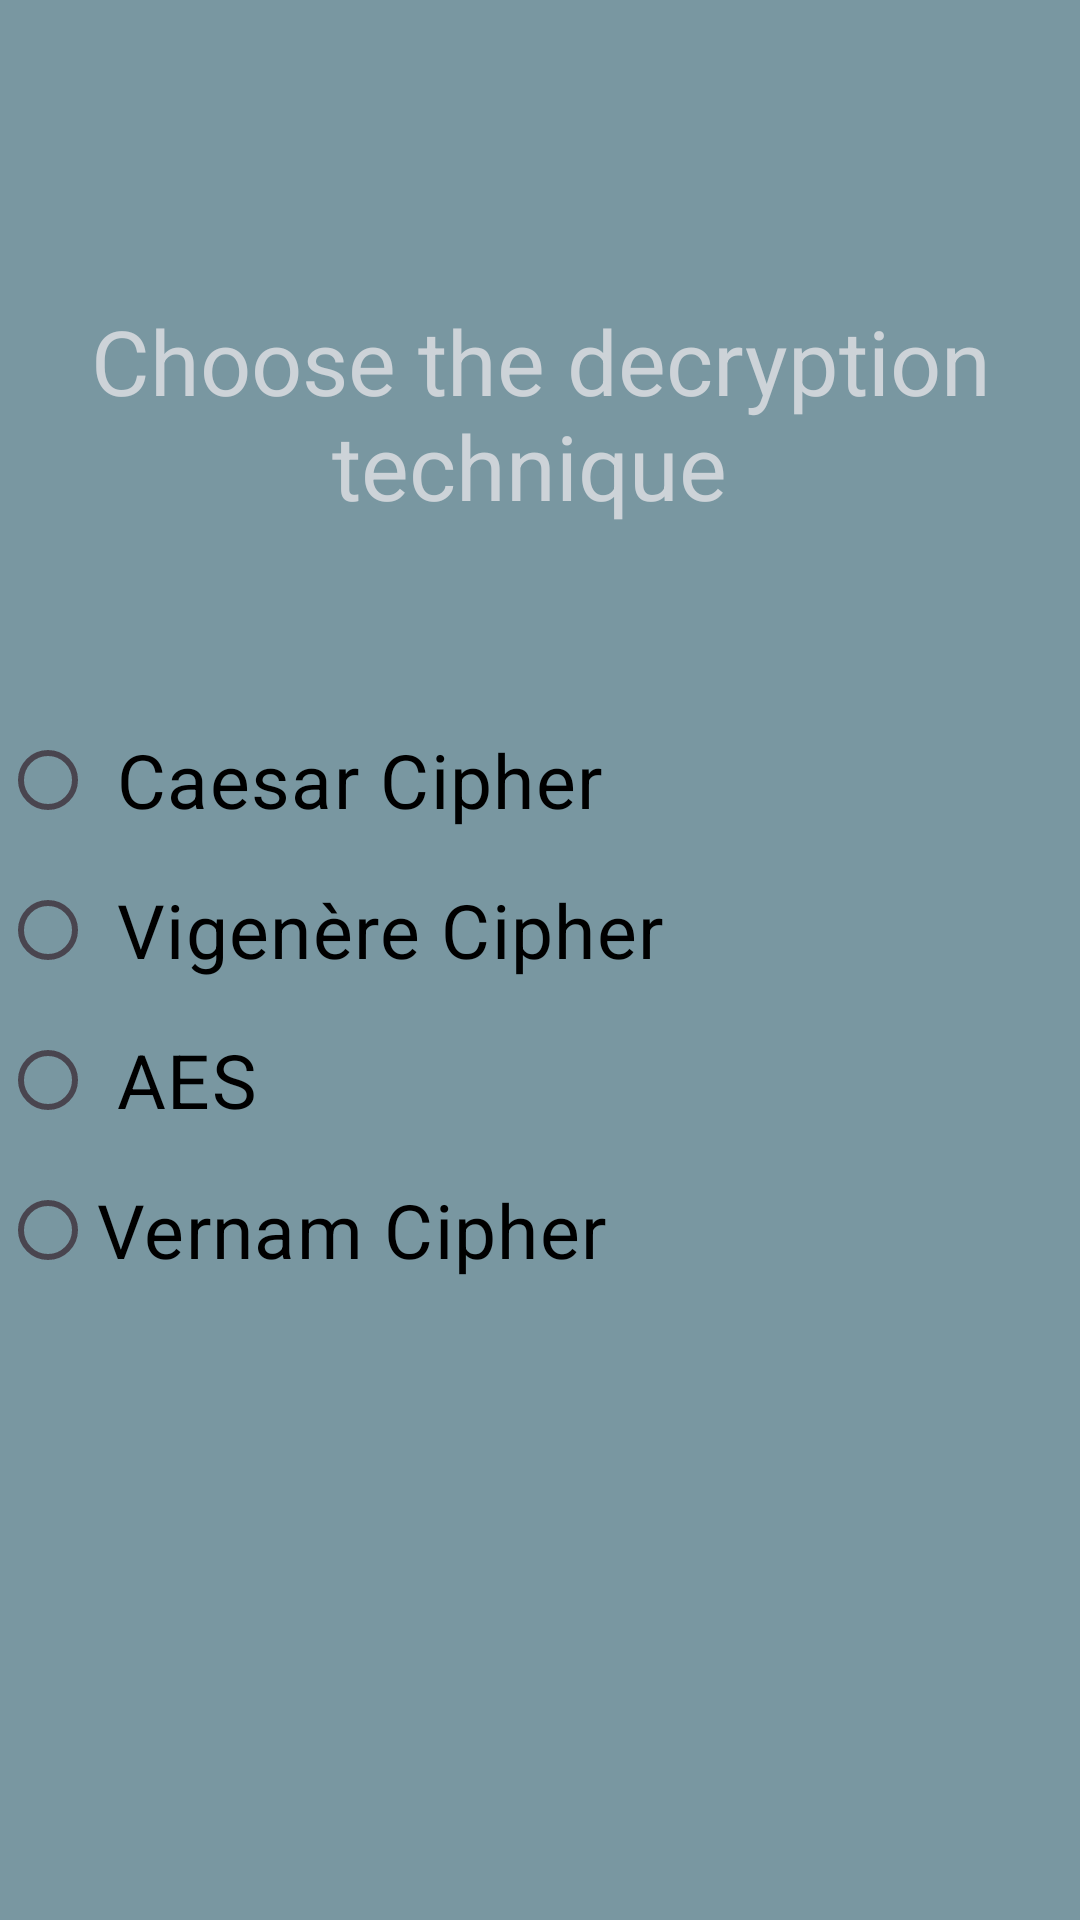

Android layout source for this screen:
<!-- AndroidManifest.xml: application theme Theme.CryptMe -->
<!-- res/layout/fragment_decryption.xml -->
<?xml version="1.0" encoding="utf-8"?>
<FrameLayout xmlns:android="http://schemas.android.com/apk/res/android"
    xmlns:tools="http://schemas.android.com/tools"
    android:layout_width="match_parent"
    android:layout_height="match_parent"
    android:background="#7997A1"
    android:id="@+id/container"
    android:fitsSystemWindows="true"
    tools:context=".decrypt.DecryptionFrag">


    <TextView
        android:layout_width="match_parent"
        android:layout_height="110dp"
        android:layout_marginTop="100dp"
        android:text="Choose the decryption technique "
        android:textAlignment="center"
        android:textColor="#CDD3D8"
        android:textSize="30dp"
        tools:textAlignment="center" />

            <RadioGroup
            android:layout_width="match_parent"
            android:layout_height="wrap_content"
            android:id="@+id/radiogroup"
            android:layout_marginTop="10dp"
            android:layout_gravity="center">

                <RadioButton
                    android:id="@+id/csr"
                    android:layout_width="match_parent"
                    android:layout_height="40dp"
                    android:layout_marginTop="10dp"
                    android:layout_gravity="center"
                    android:text=" Caesar Cipher"
                    android:textColor="#000"
                    android:textSize="25dp" />

                <RadioButton
                    android:id="@+id/vgnr"
                    android:layout_width="match_parent"
                    android:layout_height="40dp"
                    android:layout_marginTop="10dp"
                    android:text=" Vigenère Cipher"
                    android:textColor="#000"
                    android:textSize="25dp" />

                <RadioButton
                    android:id="@+id/hill"
                    android:layout_width="match_parent"
                    android:layout_height="40dp"
                    android:layout_marginTop="10dp"
                    android:text=" AES"
                    android:textColor="#000"
                    android:textSize="25dp" />

                <RadioButton
                    android:id="@+id/vernam"
                    android:layout_width="match_parent"
                    android:layout_height="40dp"
                    android:layout_marginTop="10dp"
                    android:text="Vernam Cipher"
                    android:textColor="#000"
                    android:textSize="25dp"/>
        </RadioGroup>

</FrameLayout>
<!-- resources referenced by this layout -->
<resources>
  <style name="Theme.CryptMe" parent="Base.Theme.CryptMe" />
  <style name="Base.Theme.CryptMe" parent="Theme.Material3.DayNight.NoActionBar">
          
  
          
      </style>
</resources>
